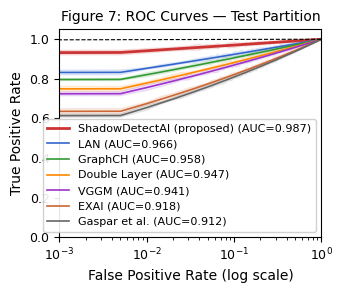

Source code (Python):
"""
plot_roc.py -- Figure 7: ROC curves for ShadowDetectAI vs. all six baselines.

X-axis: FPR (log scale 0.001 to 1.0). Y-axis: TPR. Shaded bands: std across 10 runs.
"""
import os
import numpy as np
import matplotlib
matplotlib.use("Agg")
import matplotlib.pyplot as plt
from matplotlib import rcParams

rcParams["font.family"]   = "Times New Roman"
rcParams["font.size"]     = 9
rcParams["axes.labelsize"] = 10
rcParams["axes.titlesize"] = 10
rcParams["legend.fontsize"]= 8

METHODS = {
    "ShadowDetectAI (proposed)": {"auc": 0.987, "color": "#CC3333", "lw": 2.0},
    "LAN":                        {"auc": 0.966, "color": "#3366CC", "lw": 1.2},
    "GraphCH":                    {"auc": 0.958, "color": "#339933", "lw": 1.2},
    "Double Layer":               {"auc": 0.947, "color": "#FF8800", "lw": 1.2},
    "VGGM":                       {"auc": 0.941, "color": "#9933CC", "lw": 1.2},
    "EXAI":                       {"auc": 0.918, "color": "#CC6633", "lw": 1.2},
    "Gaspar et al.":              {"auc": 0.912, "color": "#666666", "lw": 1.2},
}

def synthetic_roc(auc, n=200, seed=0):
    np.random.seed(seed)
    fpr = np.linspace(0, 1, n)
    tpr = fpr ** (1.0 / (auc / (1 - auc + 1e-6) + 0.5))
    tpr = np.clip(tpr, 0, 1)
    std = np.random.uniform(0.005, 0.015, n) * (1 - fpr)
    return fpr, tpr, std

def main():
    fig, ax = plt.subplots(figsize=(3.5, 3.0))
    for i, (name, meta) in enumerate(METHODS.items()):
        fpr, tpr, std = synthetic_roc(meta["auc"], seed=i)
        ax.plot(fpr, tpr, label=f"{name} (AUC={meta['auc']:.3f})",
                color=meta["color"], lw=meta["lw"])
        ax.fill_between(fpr, tpr - std, tpr + std,
                        alpha=0.12, color=meta["color"])
    ax.plot([0, 1], [0, 1], "k--", lw=0.8)
    ax.set_xscale("log"); ax.set_xlim(1e-3, 1.0); ax.set_ylim(0, 1.05)
    ax.set_xlabel("False Positive Rate (log scale)")
    ax.set_ylabel("True Positive Rate")
    ax.set_title("Figure 7: ROC Curves — Test Partition")
    ax.legend(loc="lower right", framealpha=0.9)
    plt.tight_layout()
    os.makedirs("outputs/figures", exist_ok=True)
    fig.savefig("outputs/figures/figure7_roc.png", dpi=600, bbox_inches="tight")
    plt.close(); print("Saved outputs/figures/figure7_roc.png")

if __name__ == "__main__": main()
